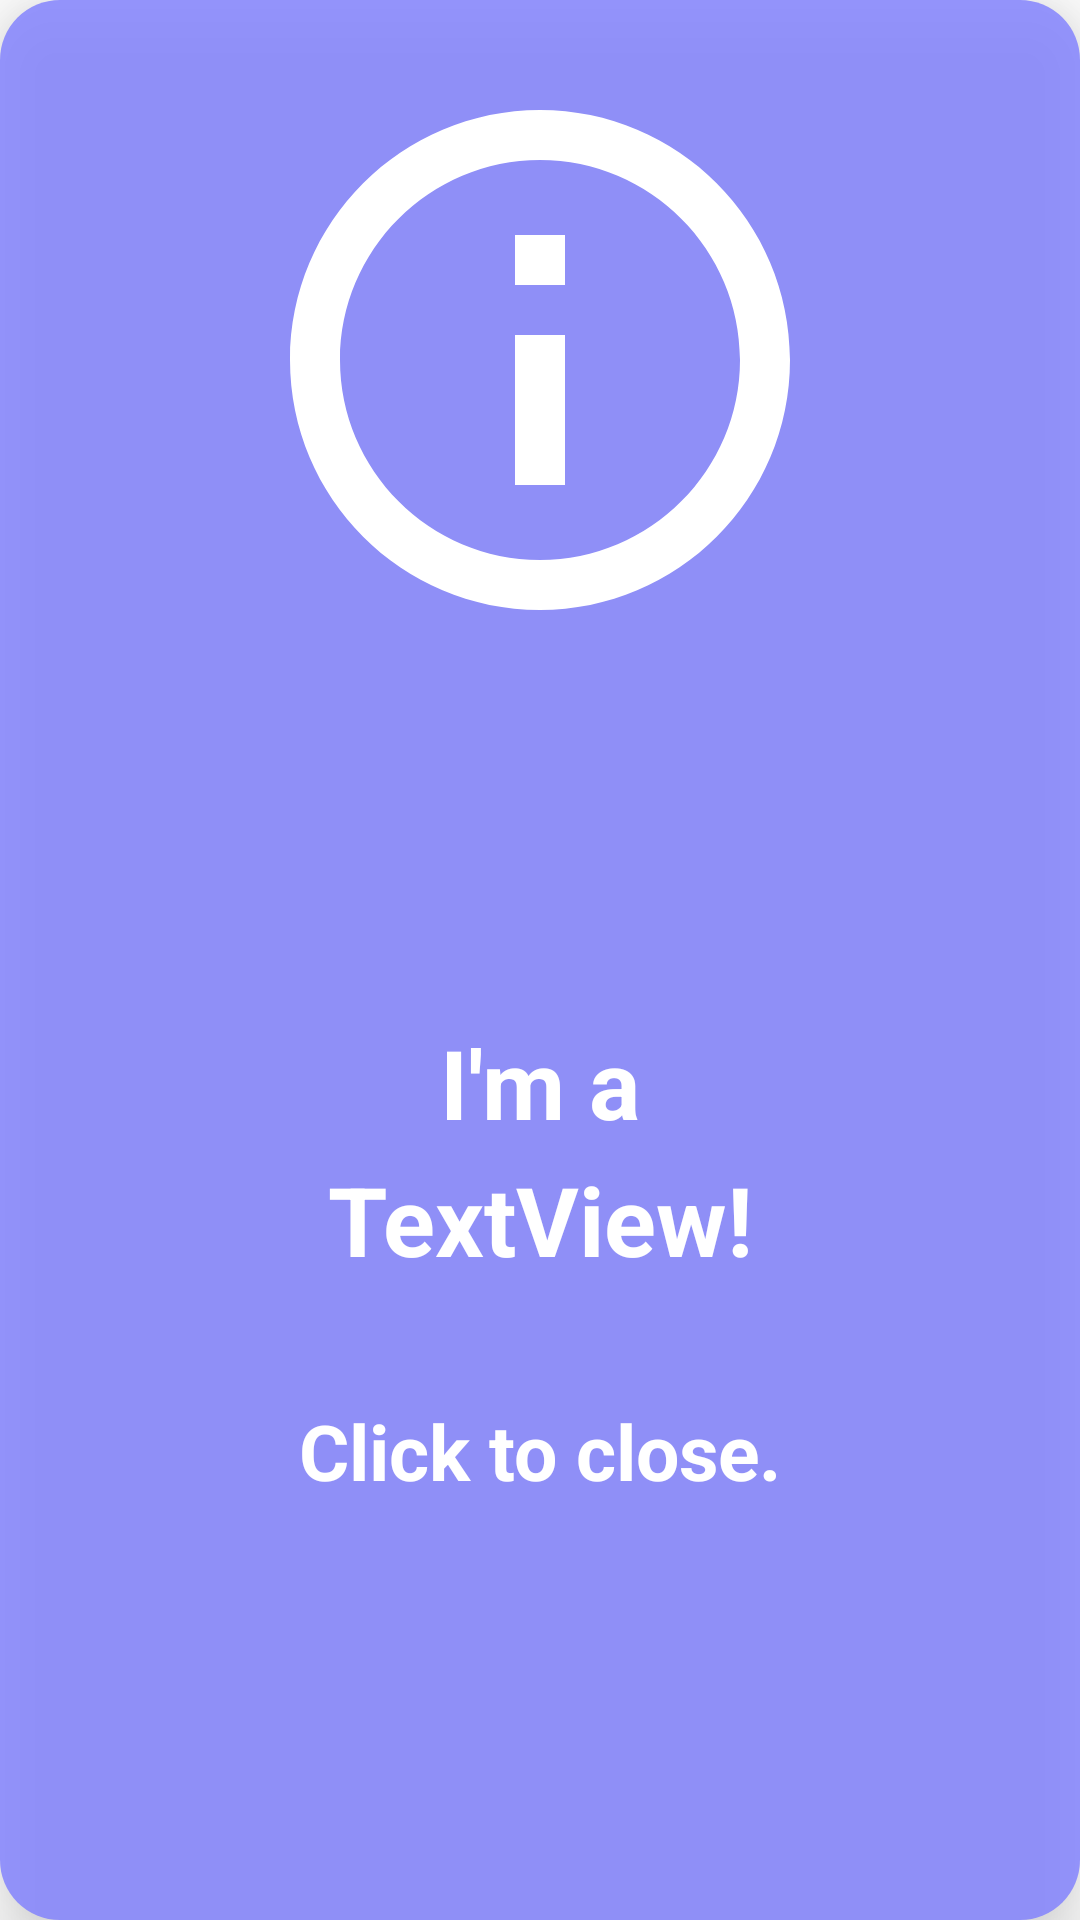

Here is an Android app screen rendered from its layout file. Give the layout XML and the strings, colors and styles it references.
<!-- AndroidManifest.xml: fallback theme Theme.MaterialComponents.DayNight.NoActionBar -->
<!-- res/layout/view_root.xml -->
<?xml version="1.0" encoding="utf-8"?>
<androidx.appcompat.widget.AppCompatTextView
    xmlns:android="http://schemas.android.com/apk/res/android"
    xmlns:app="http://schemas.android.com/apk/res-auto"
    xmlns:tools="http://schemas.android.com/tools"
    android:id="@+id/text"
    android:layout_width="match_parent"
    android:layout_height="match_parent"
    android:background="@drawable/bg_root"
    android:elevation="15dp"
    android:gravity="center"
    android:lineSpacingMultiplier="1.2"
    android:padding="20dp"
    android:text="@string/root_view"
    android:textColor="@color/white"
    android:textSize="32sp"
    android:textStyle="bold"
    app:drawableTopCompat="@drawable/ic_info"
    tools:ignore="UnusedAttribute" />
<!-- resources referenced by this layout -->
<resources>
  <color name="white">#ffffffff</color>
  <!-- drawable bg_root (drawable) -->
  <?xml version="1.0" encoding="utf-8"?>
  <shape xmlns:android="http://schemas.android.com/apk/res/android">
      <corners android:radius="20dp" />
      <solid android:color="#d08080ff" />
  </shape>
  <!-- drawable ic_info (drawable) -->
  <vector xmlns:android="http://schemas.android.com/apk/res/android"
      android:width="200dp"
      android:height="200dp"
      android:viewportWidth="24"
      android:viewportHeight="24">
  
      <path
          android:fillColor="@android:color/white"
          android:pathData="M11,7h2v2h-2zM11,11h2v6h-2zM12,2C6.48,2 2,6.48 2,12s4.48,10 10,10 10,-4.48 10,-10S17.52,2 12,2zM12,20c-4.41,0 -8,-3.59 -8,-8s3.59,-8 8,-8 8,3.59 8,8 -3.59,8 -8,8z" />
  
  </vector>
  <string name="root_view">I\'m a\nTextView!<small>\n\nClick to close.</small></string>
</resources>
